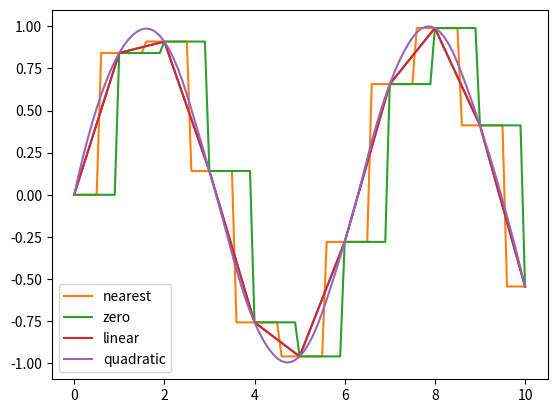

The matplotlib source for this figure:
from scipy import interpolate
import numpy as np
from matplotlib import pyplot as plt
x = np.linspace(0, 10, 11)
y = np.sin(x)
plt.plot(x, y)
x_new = np.linspace(0, 10, 101)
for kind in ["nearest", "zero", "linear", "quadratic"]:
    f = interpolate.interp1d(x, y, kind=kind)
    y_new = f(x_new)
    plt.plot(x_new, y_new, label=kind)

    
plt.legend()
plt.show()
